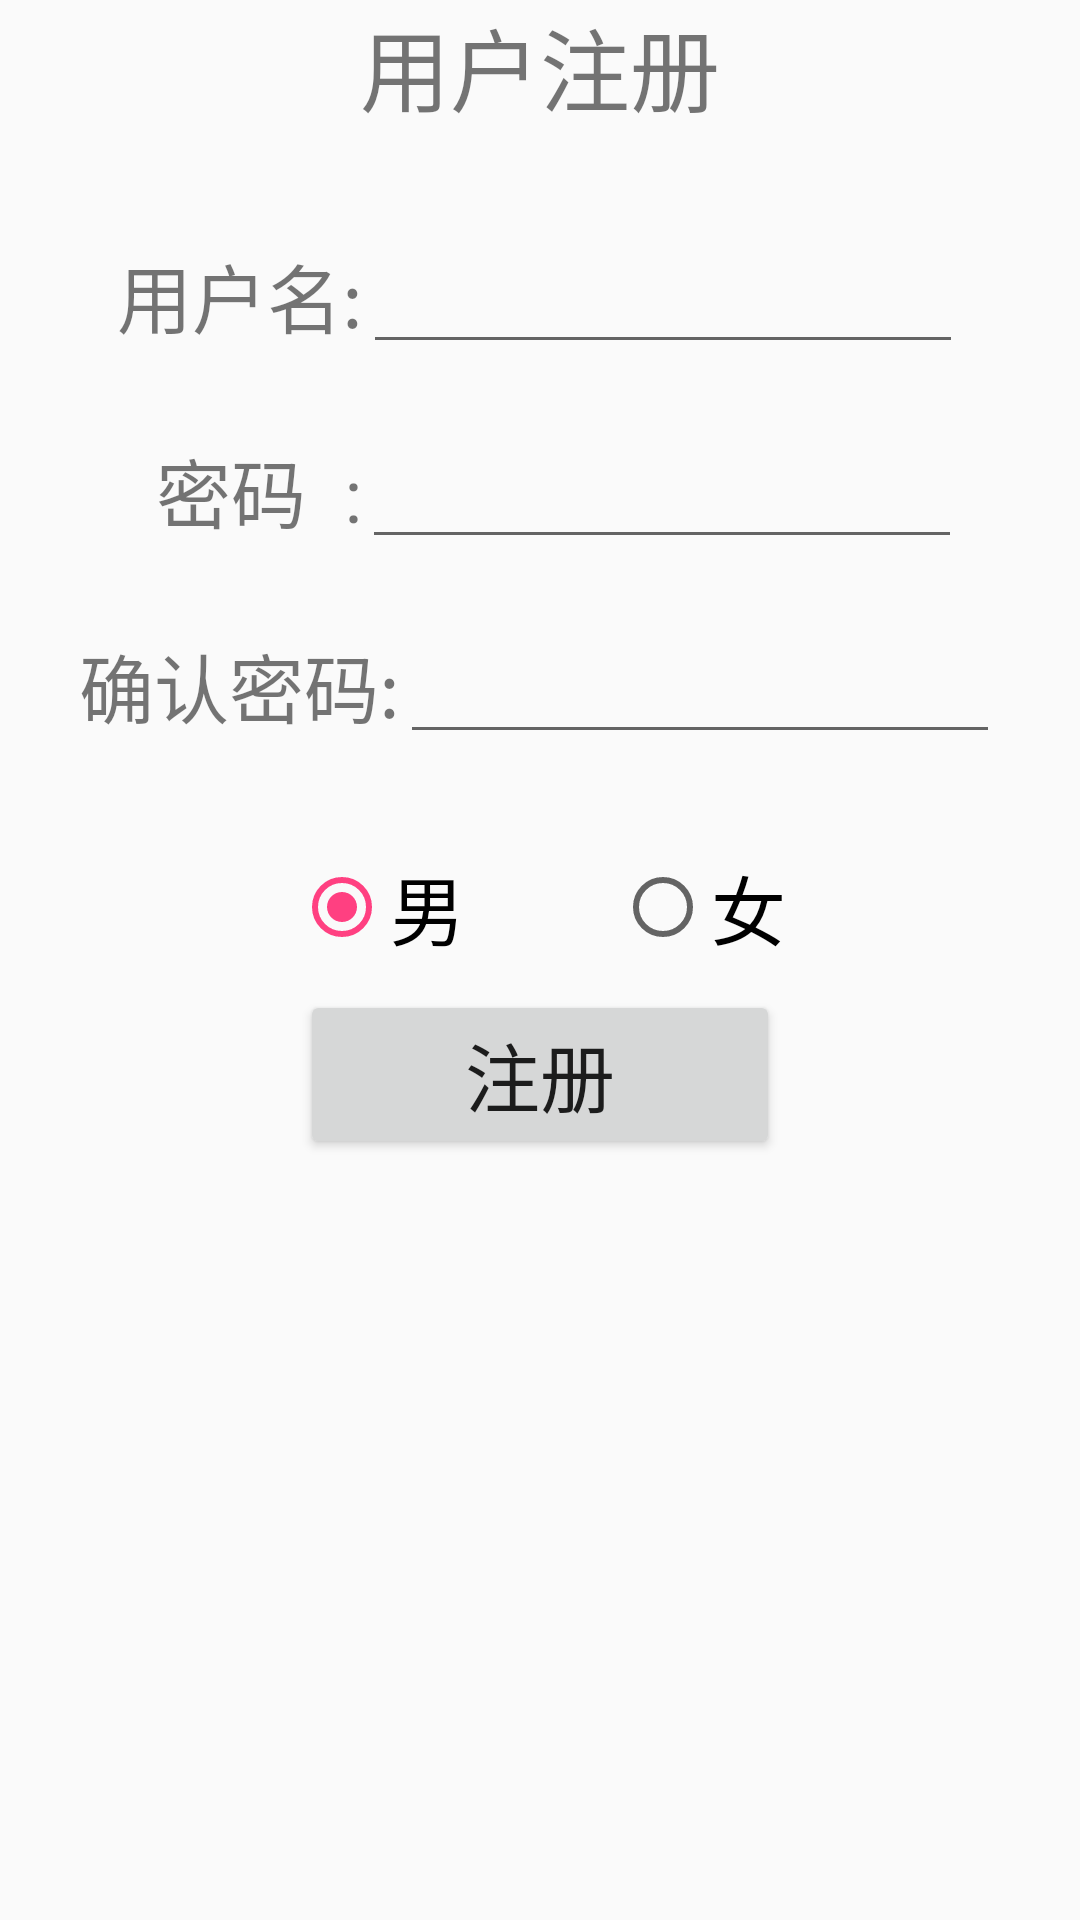

This screen was rendered from an Android layout file. Write that file and the resources it references.
<!-- AndroidManifest.xml: activity theme AppTheme.NoActionBar -->
<!-- res/layout/activity_register.xml -->
<?xml version="1.0" encoding="utf-8"?>
<LinearLayout xmlns:android="http://schemas.android.com/apk/res/android"
    xmlns:tools="http://schemas.android.com/tools"
    android:layout_width="match_parent"
    android:layout_height="match_parent"
    android:orientation="vertical"
    tools:context=".RegisterActivity">

    <TextView
        android:layout_width="wrap_content"
        android:layout_height="80dp"
        android:layout_gravity="center_horizontal"
        android:text="用户注册"
        android:textSize="30sp" />

    <LinearLayout
        android:layout_width="wrap_content"
        android:layout_height="65dp"
        android:layout_gravity="center_horizontal"
        android:orientation="horizontal">

        <TextView
            android:layout_width="wrap_content"
            android:layout_height="wrap_content"
            android:layout_gravity="top"
            android:text="用户名:"
            android:textSize="25sp" />

        <EditText
            android:id="@+id/setAccount"
            android:layout_width="200dp"
            android:layout_height="wrap_content"
            android:maxLength="16"
            android:singleLine="true" />
    </LinearLayout>

    <LinearLayout
        android:layout_width="wrap_content"
        android:layout_height="65dp"
        android:layout_gravity="center_horizontal"
        android:orientation="horizontal">

        <TextView
            android:layout_width="wrap_content"
            android:layout_height="wrap_content"
            android:layout_gravity="top"
            android:text="  密码  :"
            android:textSize="25sp" />

        <EditText
            android:id="@+id/setPassword"
            android:layout_width="200dp"
            android:layout_height="wrap_content"
            android:inputType="textPassword"
            android:maxLength="16"
            android:singleLine="true" />

    </LinearLayout>

    <LinearLayout
        android:layout_width="wrap_content"
        android:layout_height="65dp"
        android:layout_gravity="center_horizontal"
        android:orientation="horizontal">

        <TextView
            android:layout_width="wrap_content"
            android:layout_height="wrap_content"
            android:layout_gravity="top"
            android:text="确认密码:"
            android:textSize="25sp" />

        <EditText
            android:id="@+id/ensurePassword"
            android:layout_width="200dp"
            android:layout_height="wrap_content"
            android:inputType="textPassword"
            android:maxLength="16"
            android:singleLine="true" />

    </LinearLayout>

    <RadioGroup
        android:id="@+id/setSex"
        android:layout_width="match_parent"
        android:layout_height="55dp"
        android:gravity="center"
        android:orientation="horizontal">

        <RadioButton
            android:layout_marginRight="50dp"
            android:id="@+id/setMale"
            android:layout_width="wrap_content"
            android:layout_height="wrap_content"
            android:checked="true"
            android:text="男"
            android:textSize="25sp"
            android:layout_marginEnd="50dp" />

        <RadioButton
            android:id="@+id/setFemale"
            android:layout_width="wrap_content"
            android:layout_height="wrap_content"
            android:text="女"
            android:textSize="25sp" />
    </RadioGroup>


    <Button
        android:id="@+id/RegisterButton"
        android:layout_width="160dp"
        android:layout_height="wrap_content"
        android:layout_gravity="center"
        android:text="注册"
        android:textSize="25sp" />


</LinearLayout>
<!-- resources referenced by this layout -->
<resources>
  <style name="AppTheme.NoActionBar">
          <item name="windowActionBar">false</item>
          <item name="windowNoTitle">true</item>
      </style>
</resources>
